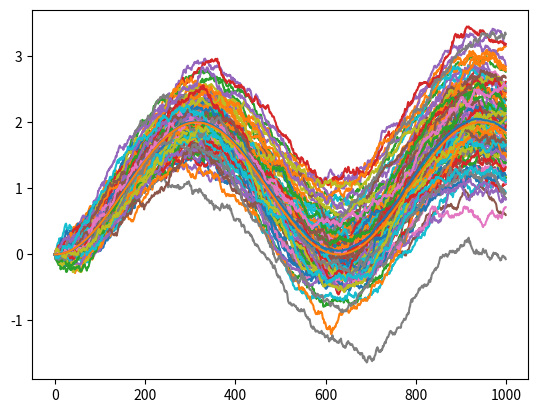

Here is the Python script that generated this plot:
import numpy as np
import matplotlib.pyplot as plt
from scipy.stats import norm


def randGauss(mu, sig, n):
    return sig * np.random.randn(n) + mu


def weinerProcess(n, dt, w0=0):
    temp = []
    for i in range(n):
        if i != 0:
            w0 += norm.rvs(scale=2 * dt)
        temp.append(w0)
    return temp


def itoProcess(n, dt, a, b, x0=0, t0=0, w=None, aargs=None, bargs=None):
    t = t0
    x = x0
    temp = []
    if w == None:
        w = weinerProcess(n, dt)
    for i in range(n):
        tempx = 0
        if i != 0:
            if callable(a):
                if aargs != None:
                    tempx += a(x, t, aargs) * dt
                else:
                    tempx += a(x, t) * dt
            else:
                tempx += a * dt
            if callable(b):
                if bargs != None:
                    tempx += b(x, t, bargs) * (w[i] - w[i - 1])
                else:
                    tempx += b(x, t) * (w[i] - w[i - 1])
            else:
                tempx += b * (w[i] - w[i - 1])
        x += tempx
        temp.append(x)
        t += dt
    return temp


def manyRuns(run, n, dt, a, b, x0=0, t0=0, w=None, aargs=None, bargs=None):
    runs = np.zeros([run, n], dtype=complex)
    for i in range(run):
        process = itoProcess(n, dt, a, b, x0=x0, t0=t0, w=w, aargs=aargs, bargs=bargs)
        runs[i] = process
    return runs


def plotRuns(runs):
    for i in runs:
        plt.plot(i)
    plt.show()


def itoAverages(runs):
    nruns, nlength = runs.shape
    average = np.zeros([nlength], dtype=complex)
    for run in runs:
        for i, v in enumerate(run):
            average[i] += v / nruns
    return average


def test(x, t):
    return np.sin(t)


if __name__ == "__main__":
    n = 1000
    dt = 0.01
    t_list = [i * dt for i in range(n)]
    a = 1
    b = 1
    x0 = 0

    run = 100
    runs = np.zeros([run, n])
    for i in range(run):
        process = itoProcess(n, dt, test, b)
        plt.plot(process)
        runs[i] = process
    plt.show()

    plt.plot(itoAverages(runs))
    plt.plot(-1 * np.cos(t_list) + np.cos(0))
    plt.show()
